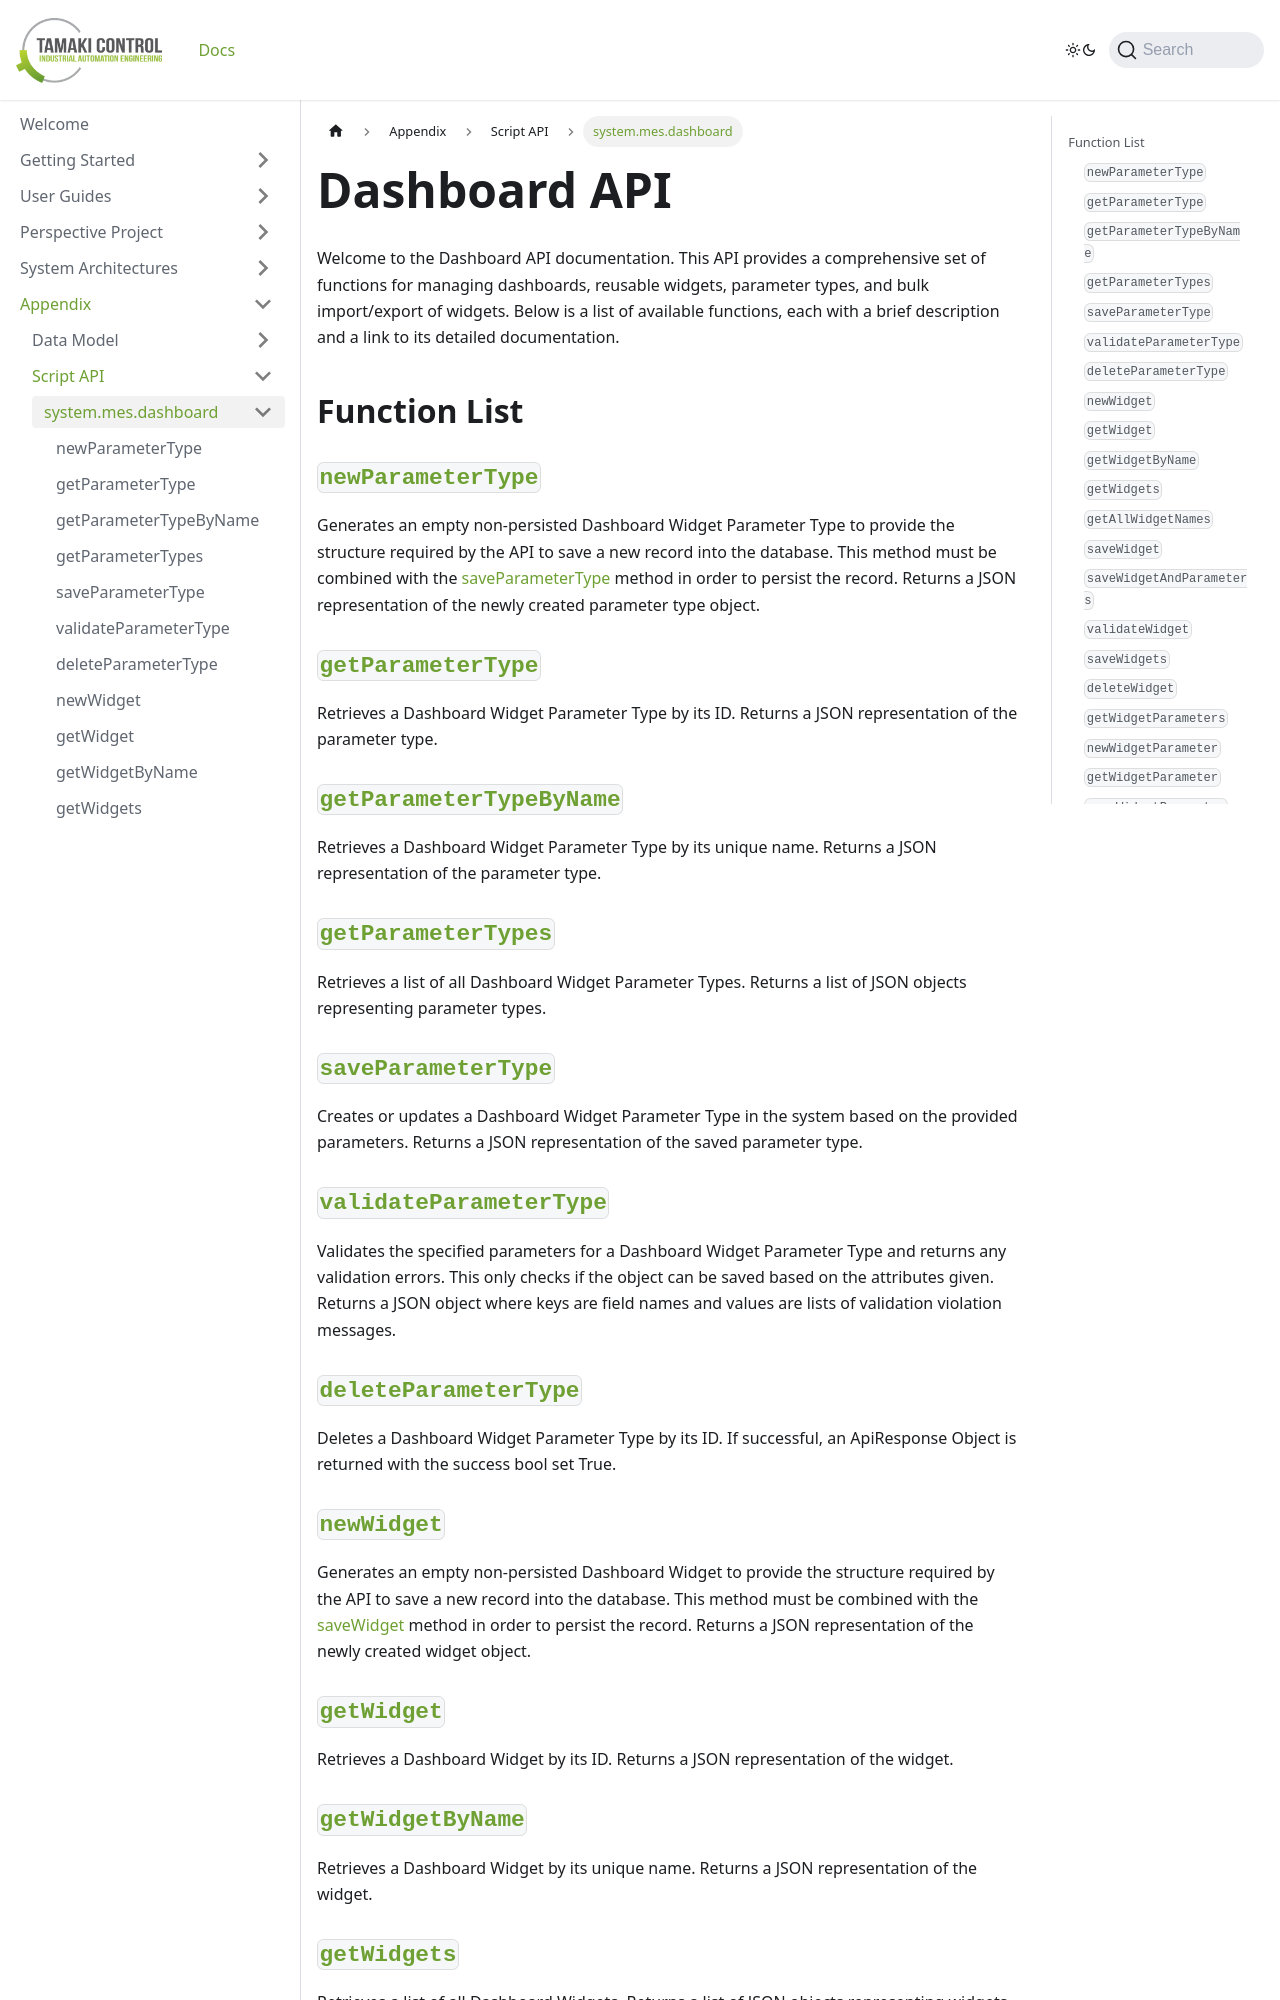

repository: TamakiControl/tamaki-mes-docs · page: docs/appendix/script-api/dashboard-script-api/intro/index.html · generator: docusaurus

---
sidebar_position: 1
title: "Introduction to Dashboard API"
description: "Overview of functions available in the Dashboard API."
---

# Dashboard API

Welcome to the Dashboard API documentation. This API provides a comprehensive set of functions for managing dashboards, reusable widgets, parameter types, and bulk import/export of widgets. Below is a list of available functions, each with a brief description and a link to its detailed documentation.

## Function List

### [`newParameterType`](./new-parameter-type)

Generates an empty non-persisted Dashboard Widget Parameter Type to provide the structure required by the API to save a new record into the database. This method must be combined with the [saveParameterType](./save-parameter-type) method in order to persist the record. Returns a JSON representation of the newly created parameter type object.

### [`getParameterType`](./get-parameter-type)

Retrieves a Dashboard Widget Parameter Type by its ID. Returns a JSON representation of the parameter type.

### [`getParameterTypeByName`](./get-parameter-type-by-name)

Retrieves a Dashboard Widget Parameter Type by its unique name. Returns a JSON representation of the parameter type.

### [`getParameterTypes`](./get-parameter-types)

Retrieves a list of all Dashboard Widget Parameter Types. Returns a list of JSON objects representing parameter types.

### [`saveParameterType`](./save-parameter-type)

Creates or updates a Dashboard Widget Parameter Type in the system based on the provided parameters. Returns a JSON representation of the saved parameter type.

### [`validateParameterType`](./validate-parameter-type)

Validates the specified parameters for a Dashboard Widget Parameter Type and returns any validation errors. This only checks if the object can be saved based on the attributes given. Returns a JSON object where keys are field names and values are lists of validation violation messages.

### [`deleteParameterType`](./delete-parameter-type)

Deletes a Dashboard Widget Parameter Type by its ID. If successful, an ApiResponse Object is returned with the success bool set True.

### [`newWidget`](./new-widget)

Generates an empty non-persisted Dashboard Widget to provide the structure required by the API to save a new record into the database. This method must be combined with the [saveWidget](./save-widget) method in order to persist the record. Returns a JSON representation of the newly created widget object.

### [`getWidget`](./get-widget)

Retrieves a Dashboard Widget by its ID. Returns a JSON representation of the widget.

### [`getWidgetByName`](./get-widget-by-name)

Retrieves a Dashboard Widget by its unique name. Returns a JSON representation of the widget.
